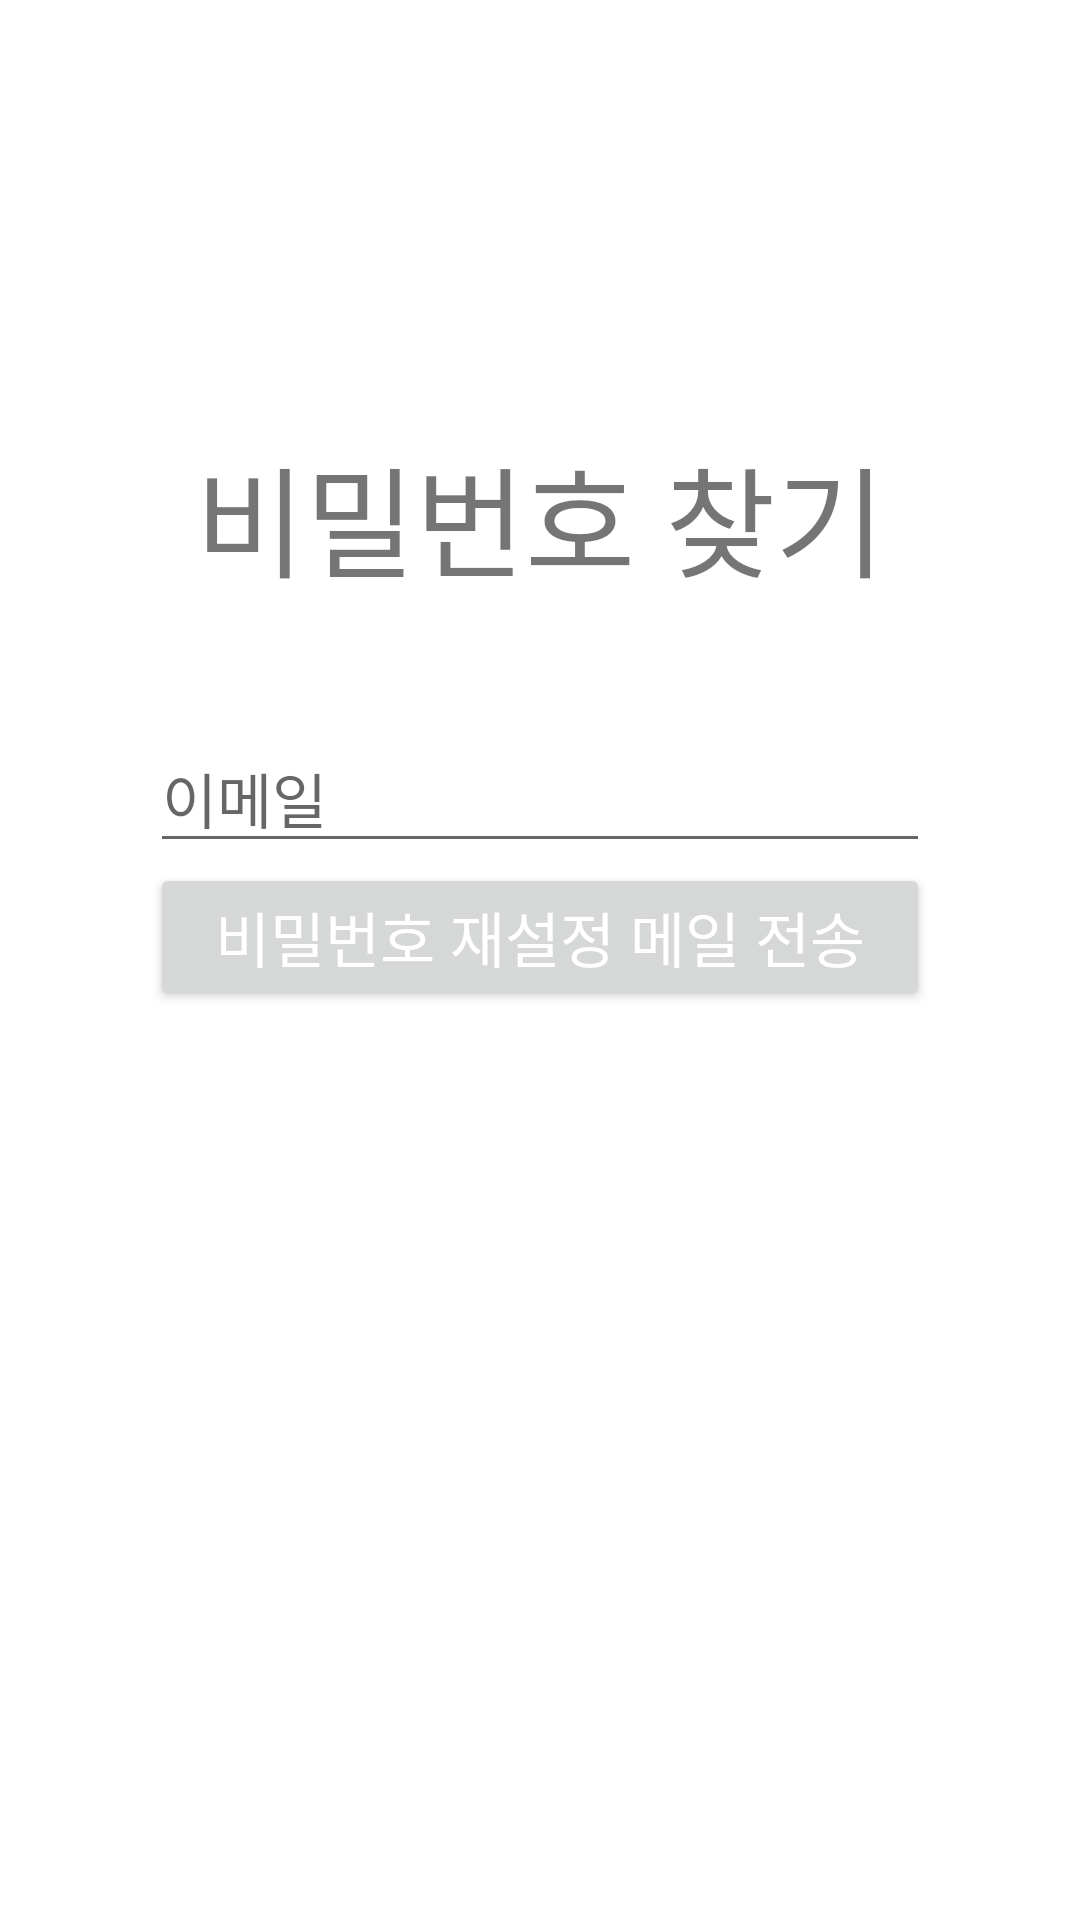

Here is an Android app screen rendered from its layout file. Give the layout XML and the strings, colors and styles it references.
<!-- AndroidManifest.xml: application theme Theme.MyApp -->
<!-- res/layout/activity_findpw.xml -->
<?xml version="1.0" encoding="utf-8"?>
<LinearLayout xmlns:android="http://schemas.android.com/apk/res/android"
    xmlns:app="http://schemas.android.com/apk/res-auto"
    xmlns:tools="http://schemas.android.com/tools"
    android:layout_width="match_parent"
    android:layout_height="match_parent"
    android:orientation="vertical"
    android:gravity="center_vertical"
    tools:context=".FindpwActivity">

    <TextView
        android:layout_width="match_parent"
        android:layout_height="wrap_content"
        android:textSize="40dp"
        android:gravity="center"
        android:text="비밀번호 찾기"/>

    <TextView
        android:layout_width="match_parent"
        android:layout_height="40dp"/>

    <EditText
        android:id="@+id/editEmail"
        android:layout_width="match_parent"
        android:layout_height="wrap_content"
        android:ems="10"
        android:inputType="textPersonName"
        android:layout_marginLeft="50dp"
        android:layout_marginRight="50dp"
        android:textSize="20dp"
        android:hint="이메일" />

    <Button
        android:id="@+id/btnSend"
        android:layout_width="match_parent"
        android:layout_height="wrap_content"
        android:layout_marginLeft="50dp"
        android:textColor="#ffffff"
        android:layout_marginRight="50dp"
        android:textSize="20dp"
        android:text="비밀번호 재설정 메일 전송" />

    <TextView
        android:layout_width="match_parent"
        android:layout_height="10dp"/>



    <TextView
        android:layout_width="match_parent"
        android:layout_height="150dp"/>

</LinearLayout>
<!-- resources referenced by this layout -->
<resources>
  <style name="Theme.MyApp" parent="Theme.MaterialComponents.DayNight.NoActionBar">
          
          <item name="colorPrimary">@color/beige</item>
          <item name="colorPrimaryVariant">@color/beige</item>
          <item name="colorOnPrimary">@color/white</item>
          
          <item name="colorSecondary">@color/teal_200</item>
          <item name="colorSecondaryVariant">@color/teal_700</item>
          <item name="colorOnSecondary">@color/black</item>
          
          <item name="android:statusBarColor" tools:targetApi="l">?attr/colorPrimaryVariant</item>
          
      </style>
  <color name="beige">#C3B2A2</color>
  <color name="white">#FFFFFFFF</color>
  <color name="teal_200">#FF03DAC5</color>
  <color name="teal_700">#FF018786</color>
  <color name="black">#FF000000</color>
</resources>
